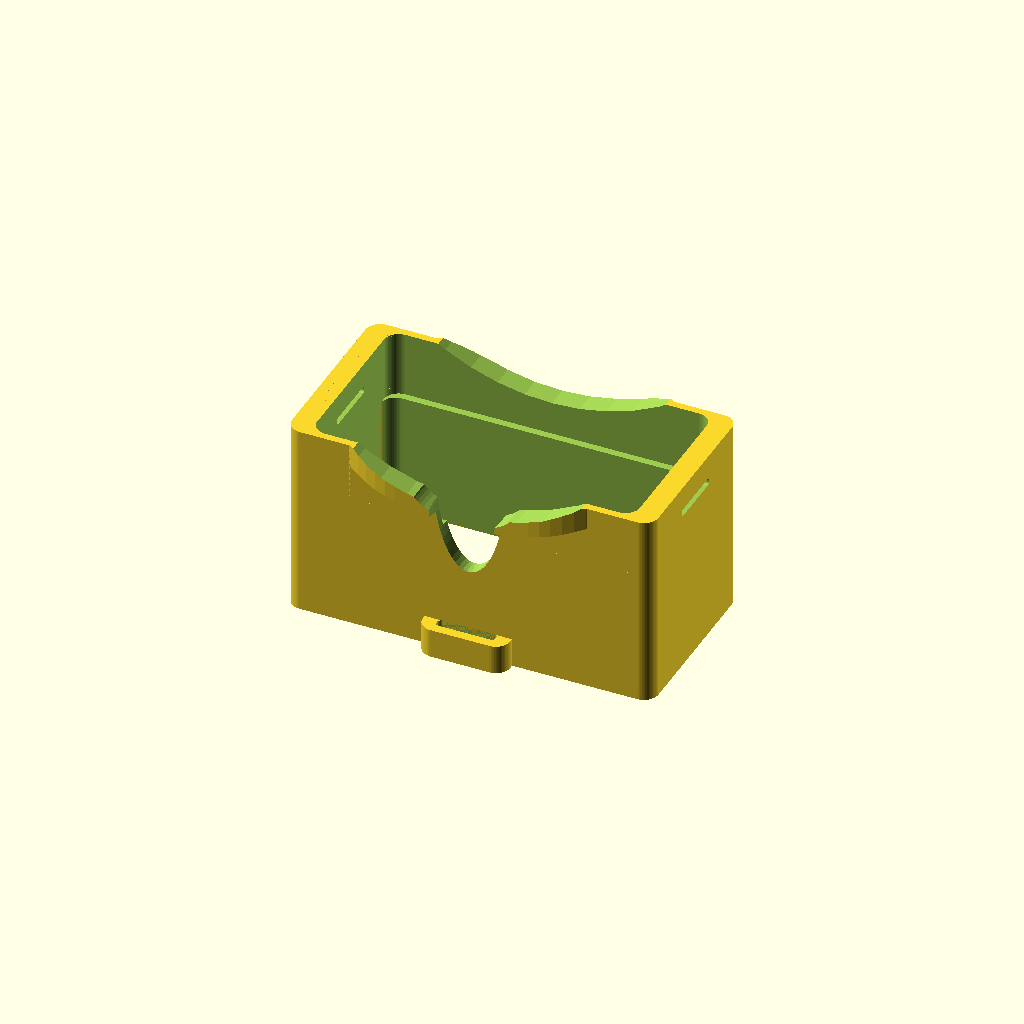
Cell 1: rendered with the file's own defaults.
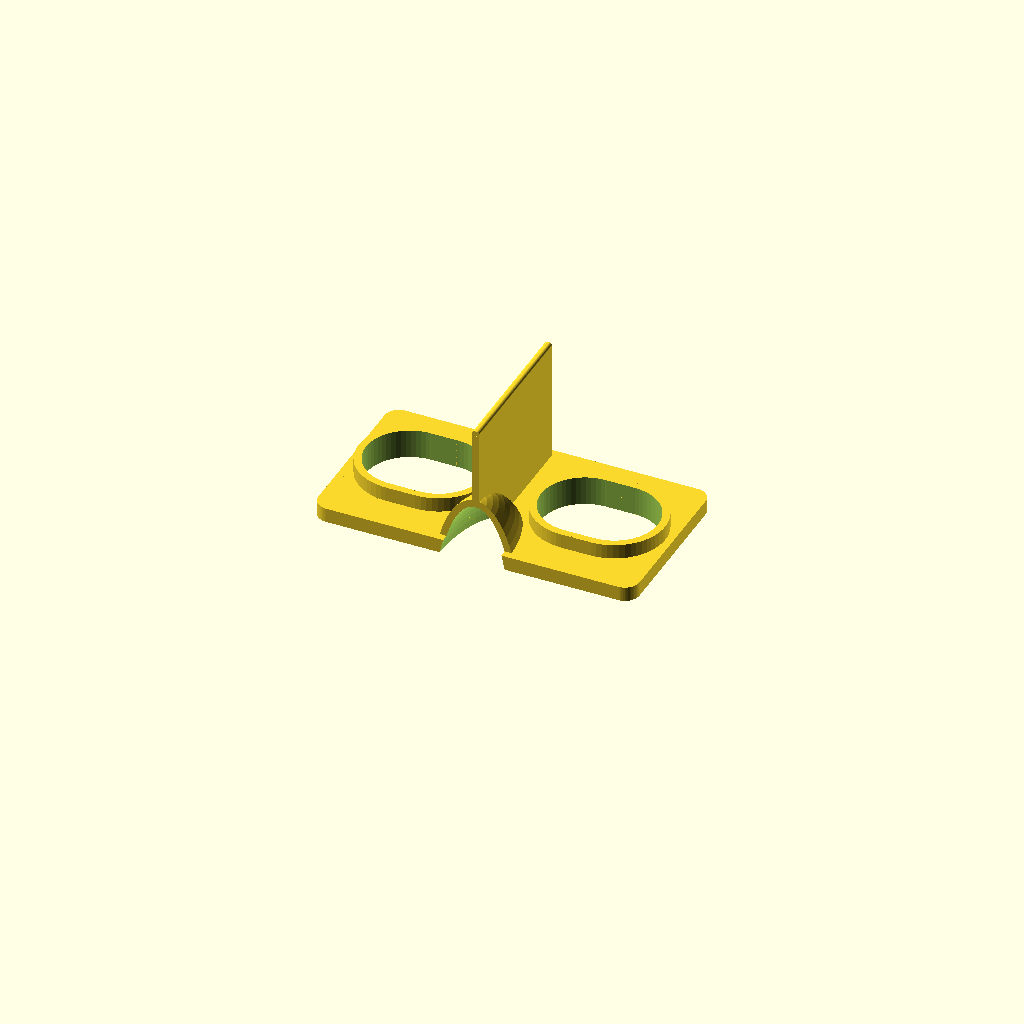
Cell 2 — glasses_piece set to 2, the other parameters unchanged.
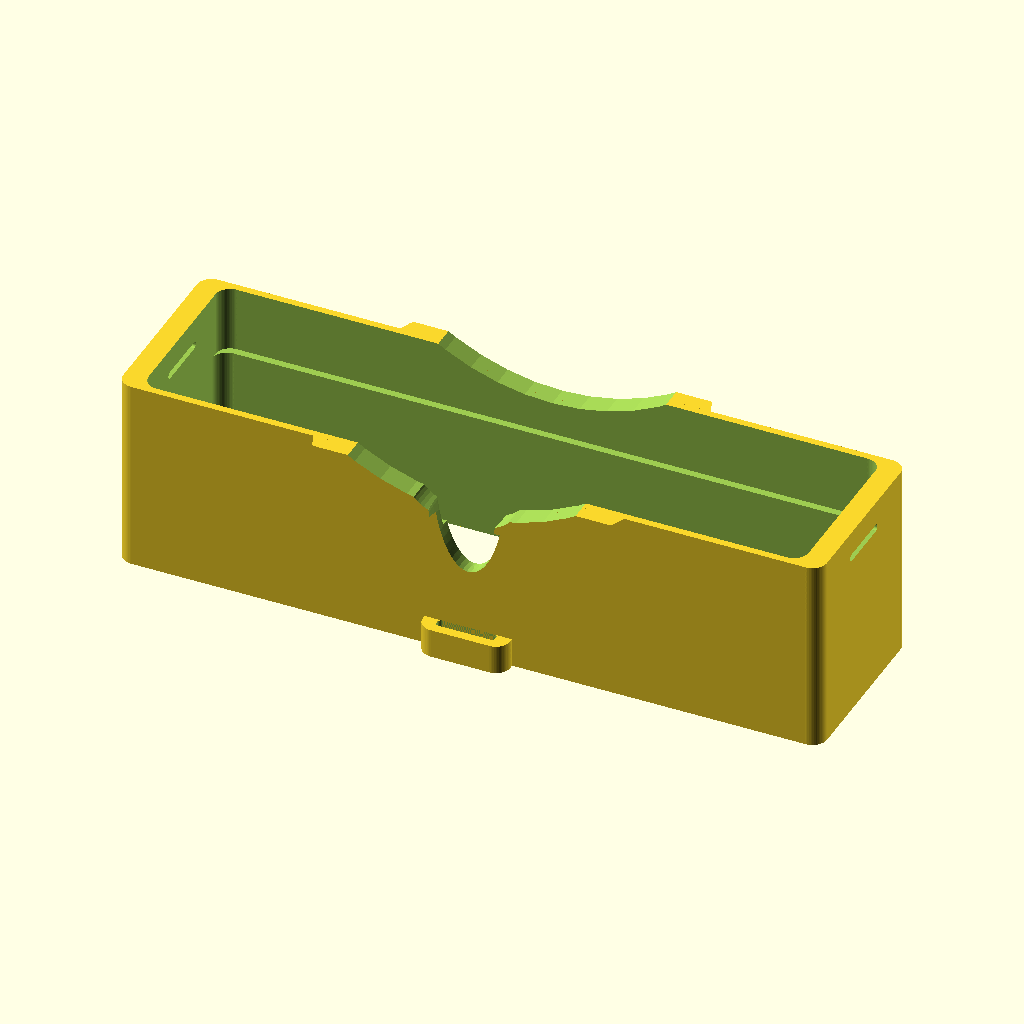
Cell 3: phone_height = 231 (everything else at default).
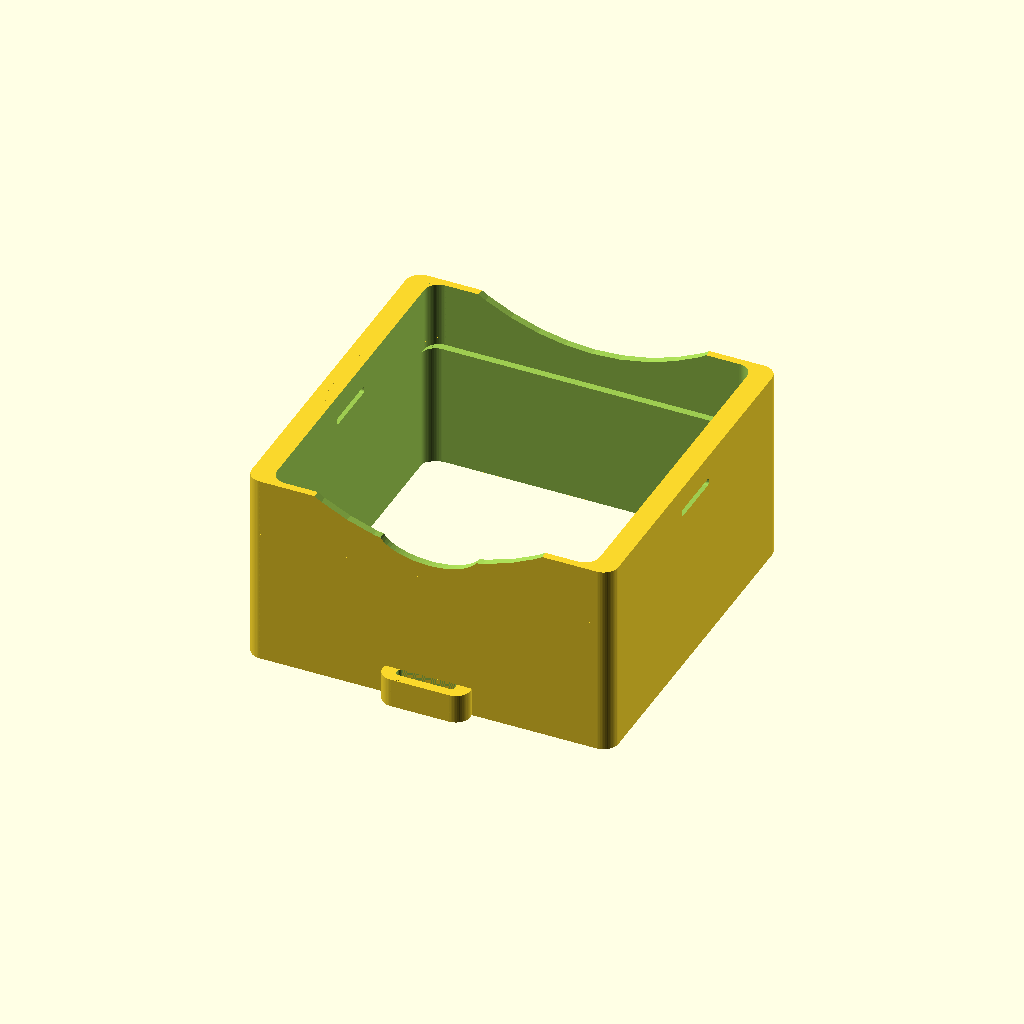
Cell 4: the same model with phone_width = 118.
One fixed orthographic camera (rotation 55°, 0°, 25°; colour scheme Cornfield) for every cell.
The OpenSCAD source (scadFiles/1154793/1811375.scad):
/*---------------------------------------------------------\

|     From: Ekobots Innovation Ltda - www.ekobots.com      |

|       by: Juan Sirgado y Antico - www.jsya.com.br        |

|----------------------------------------------------------|

|           Program VR 3D Glasses - 2015/09/30             |

|               All rights reserved 2015                   |

|---------------------------------------------------------*/

/* [ Global ] */



//---------------------------------------------------------|

// Phone size in mm(height, width, depth and border radius)

//---------------------------------------------------------|



/* [ Phone ] */

// phone height in millimeters 

phone_height = 115.5;    

// phone width  in millimeters

phone_width  =  59.0;

// phone depth in millimeters

phone_depth  =   9.5;     

// curve diameter in the corners of the phone in millimeters

corner_diameter = 15.5;

//---------------------------------------------------------|

// lens diameter in mm, only lens with 45mm distance focus

//---------------------------------------------------------|



/* [ Len ] */

// lens diameter in millimeters

lens_diamenter = 25; // [25,37] 

//---------------------------------------------------------|

// ribbon width in mm to fix the box and the phone

//---------------------------------------------------------|



/* [ Ribbon ] */

// ribbon width in millimeters

ribbon_width = 20; // [5:5:30]

//---------------------------------------------------------|

// Glasses piece

//---------------------------------------------------------|



/* [ Piece ] */

// Glass piece to render (1=body, 2=frame, 3=len house, 4=len lock, 5=ribbon clip, 6=ribbon cross)

glasses_piece = 1; // [1,2,3,4,5,6]



/* [ Hidden ] */

//---------------------------------------------------------|

// Phone size vars in mm

//---------------------------------------------------------|

px = phone_height;      

py = phone_width;       

pz = phone_depth;      

pr = corner_diameter / 2;

//---------------------------------------------------------|

// lens diameter in mm, only lens with 45mm distance focus

//---------------------------------------------------------|

ld = lens_diamenter;   // lens diamenter 25mm or 37mm 

//---------------------------------------------------------|

// ribbon width in mm to fix the box and the phone

//---------------------------------------------------------|

rw = ribbon_width;   // ribbon width 

//---------------------------------------------------------|

// your nose house in mm (change as you wish)

//---------------------------------------------------------|

nx = 25; // width

ny = 60; // height

nz = 70; // length

//---------------------------------------------------------|

// your facial curve in mm (change as you wish) 

//---------------------------------------------------------|

hx = 180; // width

hy = 220; // length

hz = 180; // height

//---------------------------------------------------------|

// Below we have same phone reference sizes

//---------------------------------------------------------|

// iPhone 4 size in mm (example)

//---------------------------------------------------------|

//px = 115.5;     // height real 115.20

//py =  59.0;     // width  real  58.60

//pz =   9.5;     // depth  real   9.30

//pr =  15.5 / 2; // radius real  15.70

//---------------------------------------------------------|

// iPhone 5 size in mm (example)

//---------------------------------------------------------|

//px = 124.0;     // height real 123.80

//py =  59.0;     // width  real  58.60

//pz =   7.5;     // depth  real   7.60

//pr =  15.5 / 2; // radius real   9.28/2(phone border curve)

//---------------------------------------------------------|

// iPhone 6 size in mm (example)

//---------------------------------------------------------|

//px = 138.5;     // height real 138.10

//py =  67.5;     // width  real  67.00

//pz =   7.0;     // depth  real   6.90

//pr =  15.7 / 2; // radius real  15.7/2(phone border curve)

//---------------------------------------------------------|

// Below we have the optical reference variables

// (not used in this version)

//---------------------------------------------------------|

// Screen size from the top to bottom, not diagonal

// in the most large side, will be used in the X axis

//---------------------------------------------------------|

ps =  75.0;  // screen size

//---------------------------------------------------------|

// Glasses piece to render

// 1=body; 

// 2=frame;

// 3=len house;

// 4=len lock;

// 5=ribbon clip;

// 6=ribbon cross;

//---------------------------------------------------------|

gp = glasses_piece;

//---------------------------------------------------------|

// your eyes distance in mm

//---------------------------------------------------------|

// Interpupillary distance - IPD

// male 95% has an IDP 68mm of distance

// female 95% has an IDP 64mm of distance

//---------------------------------------------------------|

yc = 60;     // reference distance between eyes center(IPD)

yd = yc / 2; // half of the "yc" 

//---------------------------------------------------------|

// Optical variables not used in this program

//---------------------------------------------------------|

lf = 45;   // lens focal distance 45mm

fc = 5;    // height for focus corretion ring

// distance to screen center

dd = (((ps / 2) - 1.25) / 2) + 1.25; 

// distance from IPD to screen center

dc = yd - dd;

// degrees rotation to aim the screen center

dr = (90 - atan(lf / dc));

//---------------------------------------------------------|

// Below we have the render reference variables

// (change it, just if you really know, what you are doing)

//---------------------------------------------------------|

// number of faces for objects

//---------------------------------------------------------|

fn = 60;  // object resolution

//---------------------------------------------------------|

// Virtual Reality 3D Glasses for Phone/Tablet render

//---------------------------------------------------------|

// preview[view:south west, tilt:bottom diagonal]

//---------------------------------------------------------|

// vr_3d_glasses(); // module VR 3D Glasses

vr_3d_pieces(); // module VR 3D Glasses

//---------------------------------------------------------|

module vr_3d_pieces()

{  

   if(gp==1)

   {

      vr_box();

   }

   else if(gp==2)

   {

      lens_frame();

   }

   else if(gp==3)

   {

      len_house();

   }

   else if(gp==4)

   {

      len_lock();

   }

   else if(gp==5)

   {

      ribbon_clip();

   }

   else if(gp==6)

   {

      ribbon_cross();

   }

}

//---------------------------------------------------------|

module vr_3d_glasses()

{  

   translate([0,0,190]) 

      rotate([0,0,180]) 

         ribbon_cross();

   translate([0,50,160]) 

      rotate([0,90,90]) 

         ribbon_clip();

   for(x=[yd,-yd])

      translate([x,0,140]) 

         rotate([180,0,0]) 

            len_house();

   for(x=[yd,-yd])

      translate([x,0,120]) 

         rotate([180,0,x<0?0:180]) 

            len_lock();

   for(x=[yd,-yd])

      translate([x,0,110]) 

         len_sample();

   for(x=[yd,-yd])

      translate([x,0,100]) 

         rotate([180,0,x<0?0:180]) 

            len_lock();

   translate([0,0,11+70]) 

      rotate([0,180,0]) 

         lens_frame();

   for(x=[(px+20)/2,-(px+20)/2])

      translate([x,0,50]) 

         rotate([0,90,0]) 

            ribbon_clip();

   translate([0,0,0]) 

      vr_box();

   translate([0,50,0]) 

      rotate([0,90,90]) 

         ribbon_clip();

   translate([0,0,-60]) 

      phone_sample();

}

//---------------------------------------------------------|

module vr_box()

{

   difference()

   {

      union()

      {

         // main box

         translate([0,0,-2.5])

            cube_rounded([px+10,py+5,67],r=5,a=2);

         // head ribbon fix and phone fix

         for(y=[(py+7.5)/2,-(py+7.5)/2])

            translate([0,y,-31])

               cube_rounded([rw+10,10,10],r=5,a=2);      

         // head border

         intersection()

         {  

           translate([0,0,21])

              cube_rounded([px,py+15,20],r=35,a=2);

            // box face border

            translate([0,0,(hz/2)+15])

               scale([hx+10,hy+10,hz+10])

                  sphere(d=1,center=true,$fn=fn);

         }

      }

      // phone house

      intersection()

      {

        translate([0,0,-36])

           cube_rounded([px,py,4],r=2,a=0);

        translate([0,0,-36])

           cube_rounded([px,py,4],r=2,a=1);

        translate([0,0,-36])

           cube_rounded([px,py,4],r=pr,a=2);

      }

      // lens frame house 

      translate([0,0,23.5])

         cube_rounded([px-5,py,30],r=5,a=2);

      // box center cut

      translate([0,0,0])

         cube_rounded([px-5,py-5,72.2],r=5,a=2);

      // head ribbon fix holes and phone fix hole 

      for(y=[(py+8)/2,-(py+8)/2])

         translate([0,y,-31])

            cube_rounded([rw,3,10.2],r=1,a=2);

      // head fix holes

      for(x=[(px+2.5)/2,-(px+2.5)/2])

         translate([x,0,21.5]) 

            cube_rounded([7.7,rw,2.5],r=1,a=0);

      // box face cut

      translate([0,0,(hz/2)+40])

         rotate([90,0,0])

         scale([hx,hy,hz])

            cylinder(h=1,d=1,center=true,$fn=fn);

            //sphere(d=1,center=true,$fn=fn*1.5);

      // box nose cut

      translate([0,-30,30])

         scale([nx,ny,nz])

            sphere(d=1,center=true,$fn=fn);

      // box nose cut

      translate([0,-(py+2.5)/2,25])

         rotate([90,0,0])

            scale([1,0.5,1])

               cylinder(h=20,d=35,center=true,$fn=fn);

   }

}

//---------------------------------------------------------|

module lens_frame()

{

   difference()

   {

      union()

      {

         // lens frame

         translate([0,0,0])

            cube_rounded([px-5.5,py-0.5,5],r=5,a=2);

         // center wall

         translate([0,0,22.5])

            cube_rounded([2.5,py-5.5,45],r=1,a=1);

         // lens fix

         for(x=[yd,-yd])

         {

            translate([x,0,2.5])

               cube_rounded([ld+20,ld+10,10],r=(ld+10)/2,a=2);

         }

         intersection()

         {

            // lens frame nose area 

            translate([0,-(py-45.5)/2,15])

               cube([40,40,30],center=true);

            // lens frame nose shell

            translate([0,-30,-18.5])

               scale([nx+5,ny+5,nz+5])

                  sphere(d=1,center=true,$fn=fn);

         }

      }

      // lens hole

      for(x=[yd,-yd])

      {

         translate([x,0,2.5])

            cube_rounded([ld+15,ld+5,10.2],r=(ld+5)/2,a=2);

      }

      // lens frame nose cut

      translate([0,-30,-18.5])

         scale([nx,ny,nz])

            sphere(d=1,center=true,$fn=fn);

   }

}

//---------------------------------------------------------|

module len_house()

{

   difference()

   {

      union()

      {

         translate([0,0,0])

            cylinder(h=15,d=ld+5,center=true,$fn=fn);

         translate([0,0,-6.25])

            cube_rounded([ld+20,ld+10,2.5],r=(ld+10)/2,a=2);

      }

      translate([0,0,0])

         cylinder(h=15.2,d=ld-2,center=true,$fn=fn);

      translate([0,0,1.35])

         cylinder(h=12.7,d=ld+0.25,center=true,$fn=fn);

   }

}

//---------------------------------------------------------|

module len_lock()

{

   difference()

   {

      translate([0,0,0])

         cylinder(h=2.5,d=ld,center=true,$fn=fn);

      translate([0,0,0])

         cylinder(h=2.7,d=ld-2.25,center=true,$fn=fn);

   }

}

//---------------------------------------------------------|

module ribbon_clip()

{

   difference()

   {

      translate([0,0,0])

         cube_rounded([20,rw+10,5],r=2.5,a=2);

      for(x=[4.5,-4.5])

      {

         translate([x,0,0])

            cube_rounded([4,rw,5.2],r=1,a=2);

      }

   }

}

//---------------------------------------------------------|

module ribbon_cross()

{

   difference()

   {

      translate([0,0,0])

         cube_rounded([rw+10,rw+20,5],r=2.5,a=2);

      translate([0,-(rw+10)/2.5,0])

         cube_rounded([rw,4,5.2],r=1,a=2);

      for(x=[rw/3,-rw/3])

      {

         translate([x,5,0])

            cube_rounded([4,rw,5.2],r=1,a=2);

      }

   }

}

//---------------------------------------------------------|

module len_sample()

{

   translate([0,0,0])

      scale([1,1,0.2])

         color([1,1,1],0.5)

            sphere(d=ld,center=true,$fn=fn);

}

//---------------------------------------------------------|

module phone_sample()

{

   difference()

   {

      translate([0,0,0])

         cube_rounded([px,py,pz],r=pr,a=2);

      difference()

      {

         translate([0,0,pz/2])

            cube_rounded([ps,py-5,0.2],r=1,a=2);

         translate([0,0,pz/2])

            cube([2.5,py-4.8,0.4],center=true);

      }

   }

}

//---------------------------------------------------------|

module cube_rounded(xyz=[20,10,5],r=1,a=2) 

{

   // cut corners in x -> a=0 or y -> a=1 or z -> a=2

   x = xyz[0]; // x axis length

   y = xyz[1]; // y axis length

   z = xyz[2]; // z axis length

   ra=a==0?[0,90,0]:

      a==1?[90,0,0]:

           [0,0,0];

   difference()

   {

      // main cube no translation and no rotation

      translate([0,0,0]) 

         rotate([0,0,0]) 

            cube(xyz,center=true);

      // cornner cut rotation, default cut is z

      rotate(ra) 

         cube_corners(x=x,y=y,z=z,r=r,a=a);

   }

}

//---------------------------------------------------------|

module cube_corners(x=20,y=10,z=5,r=1,a=2)

{

   c = 0.2;    // correction

   // points and rotation for z corners 

   px = [[-z,-y,0,-1,-1,0,0],[z,-y,0,1,-1,0,90],

        [z,y,0,1,1,0,180],[-z,y,0,-1,1,0,270]]; 

   py = [[-x,-z,0,-1,-1,0,0],[x,-z,0,1,-1,0,90],

        [x,z,0,1,1,0,180],[-x,z,0,-1,1,0,270]]; 

   pz = [[-x,-y,0,-1,-1,0,0],[x,-y,0,1,-1,0,90],

        [x,y,0,1,1,0,180],[-x,y,0,-1,1,0,270]];

   p=a==0?px:a==1?py:pz;

   d=a==0?x:a==1?y:z;

   for(i=p)

   {

      translate([(i[0]-r*i[3])/2,

                 (i[1]-r*i[4])/2,

                 (i[2]-r*i[5])/2]) 

         rotate([0,0,i[6]])

            cube_border(z=d,r=r,c=c);

   }

}

//---------------------------------------------------------|

module cube_border(z=10,r=1,c=2) 

{

   // cube border cut

   difference() 

   {

      translate([0,0,0])

         cube([r+c,r+c,z+c],center=true);

      translate([r/2,r/2,0]) 

         cylinder(h=z+(c*2),r=r,center=true,$fn=60);

   }

}

//---------------------------------------------------------|
Parameter table extracted from the source (name, type, default, range or options):
phone_height: number, default 115.5
phone_width: number, default 59
phone_depth: number, default 9.5
corner_diameter: number, default 15.5
lens_diamenter: number, default 25, options 25, 37
ribbon_width: number, default 20, range 5 to 30, step 5
glasses_piece: number, default 1, options 1, 2, 3, 4, 5, 6
